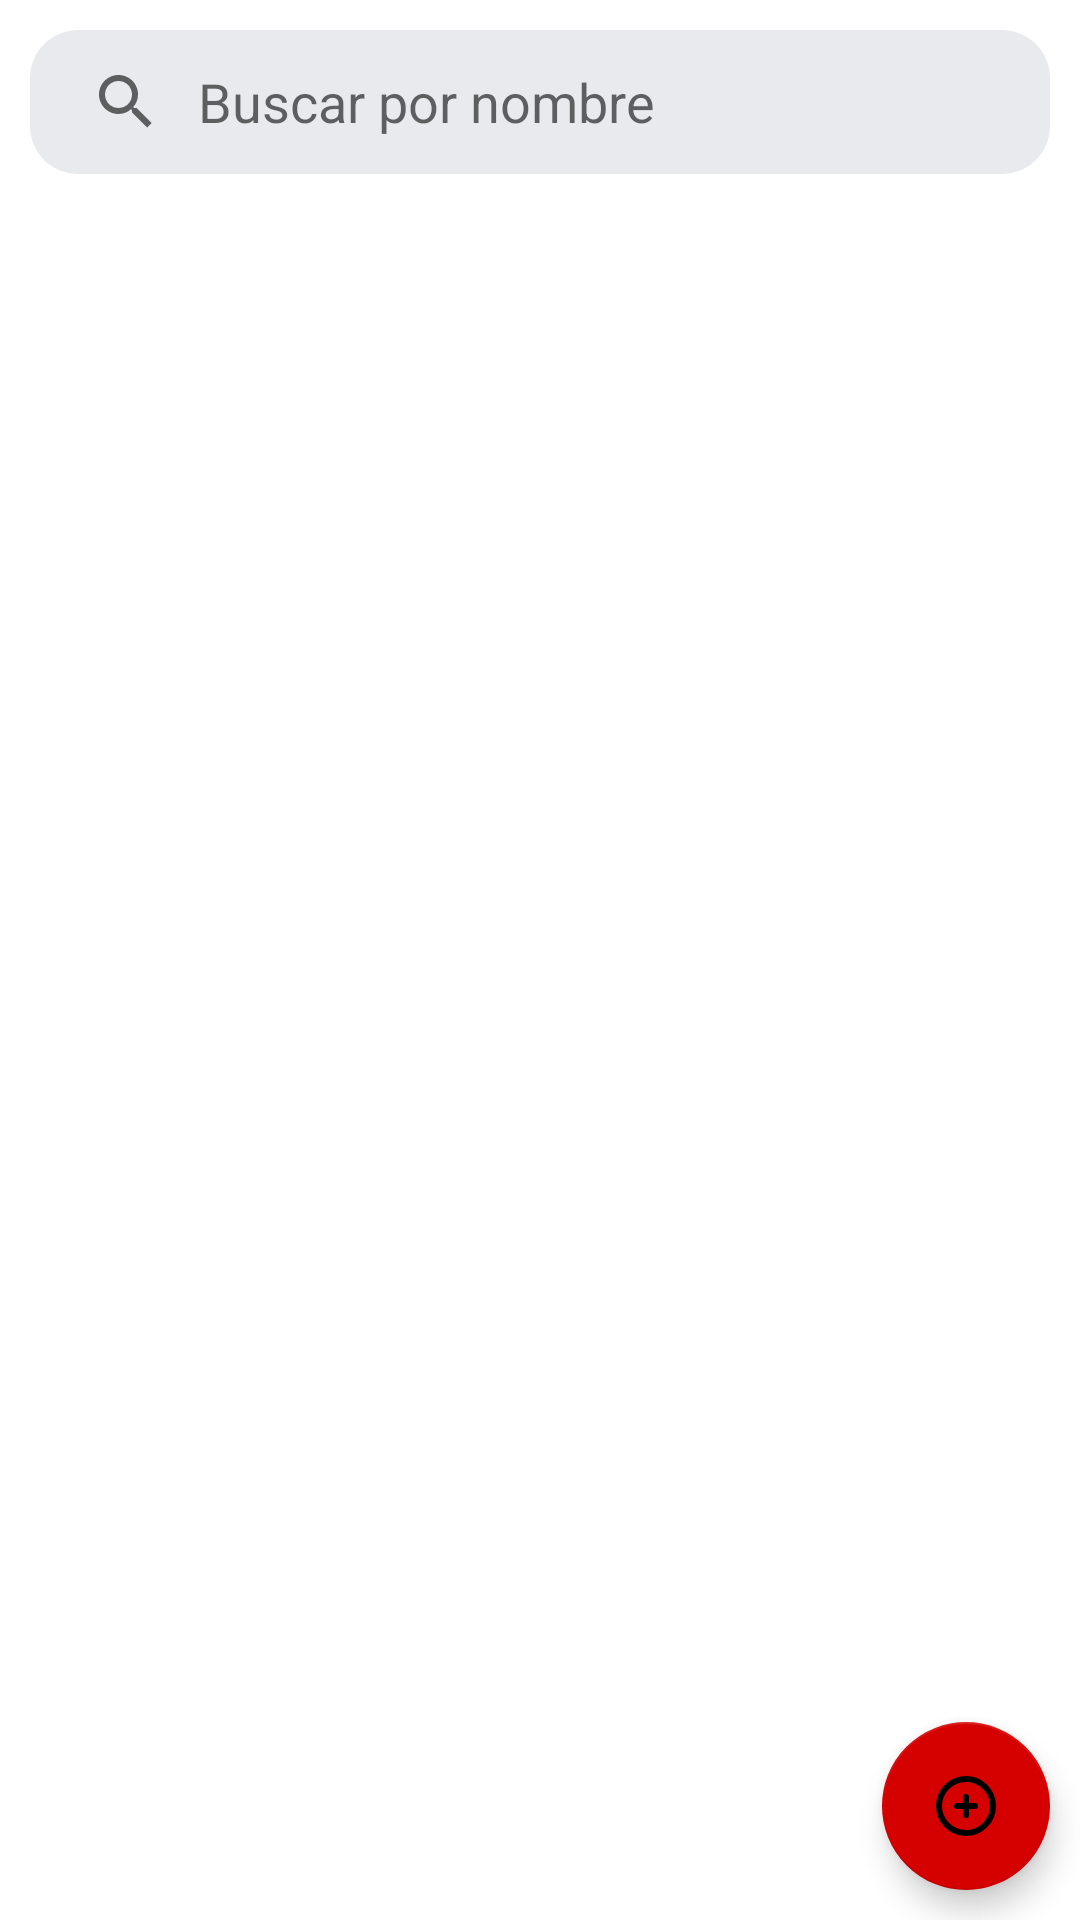

This screen was rendered from an Android layout file. Write that file and the resources it references.
<!-- AndroidManifest.xml: application theme Theme.MyInterview -->
<!-- res/layout/activity_main.xml -->
<?xml version="1.0" encoding="utf-8"?>
<androidx.constraintlayout.widget.ConstraintLayout
    xmlns:android="http://schemas.android.com/apk/res/android"
    xmlns:app="http://schemas.android.com/apk/res-auto"
    xmlns:tools="http://schemas.android.com/tools"
    android:layout_width="match_parent"
    android:layout_height="match_parent"
    tools:context=".ui.screens.main.MainActivity">

    <androidx.appcompat.widget.SearchView
        android:id="@+id/sv_name"
        android:layout_width="match_parent"
        android:layout_height="wrap_content"
        android:textCursorDrawable="@null"
        android:layout_marginTop="5dp"
        app:queryHint="@string/search_by_name"
        app:iconifiedByDefault="false"
        android:background="@drawable/btn_main_bar"
        app:queryBackground="@null"
        android:layout_margin="10dp"
        app:layout_constraintEnd_toStartOf="parent"
        app:layout_constraintStart_toStartOf="parent"
        app:layout_constraintTop_toTopOf="parent"/>

    <androidx.recyclerview.widget.RecyclerView
        android:id="@+id/rv_users"
        android:layout_width="0dp"
        android:layout_height="0dp"
        android:layout_marginTop="20dp"
        android:layout_marginEnd="10dp"
        android:layout_marginStart="10dp"
        app:layout_constraintTop_toBottomOf="@id/sv_name"
        app:layout_constraintBottom_toBottomOf="parent"
        app:layout_constraintEnd_toEndOf="parent"
        app:layout_constraintStart_toStartOf="parent"/>

    <com.google.android.material.floatingactionbutton.FloatingActionButton
        android:id="@+id/fab_add"
        android:layout_width="wrap_content"
        android:layout_height="wrap_content"
        android:layout_marginBottom="10dp"
        android:layout_marginEnd="10dp"
        android:src="@drawable/ic_add"
        android:scaleType="fitXY"
        app:layout_constraintBottom_toBottomOf="parent"
        app:layout_constraintEnd_toEndOf="parent"
        android:contentDescription="@string/add_user" />

</androidx.constraintlayout.widget.ConstraintLayout>
<!-- resources referenced by this layout -->
<resources>
  <!-- drawable btn_main_bar (drawable) -->
  <?xml version="1.0" encoding="utf-8"?>
  <shape xmlns:android="http://schemas.android.com/apk/res/android"
      android:shape="rectangle">
      <solid android:color="@color/light_gray_1"/>
      <corners
          android:bottomRightRadius="16dp"
          android:bottomLeftRadius="16dp"
          android:topLeftRadius="16dp"
          android:topRightRadius="16dp"/>
  </shape>
  <!-- drawable ic_add (drawable) -->
  <vector xmlns:android="http://schemas.android.com/apk/res/android"
      android:width="200dp"
      android:height="200dp"
      android:viewportWidth="24"
      android:viewportHeight="24">
    <path
        android:pathData="M9,12H15"
        android:strokeLineJoin="round"
        android:strokeWidth="2"
        android:fillColor="#00000000"
        android:strokeColor="#323232"
        android:strokeLineCap="round"/>
    <path
        android:pathData="M12,9L12,15"
        android:strokeLineJoin="round"
        android:strokeWidth="2"
        android:fillColor="#00000000"
        android:strokeColor="#323232"
        android:strokeLineCap="round"/>
    <path
        android:pathData="M21,12C21,16.971 16.971,21 12,21C7.029,21 3,16.971 3,12C3,7.029 7.029,3 12,3C16.971,3 21,7.029 21,12Z"
        android:strokeWidth="2"
        android:fillColor="#00000000"
        android:strokeColor="#323232"/>
  </vector>
  <string name="add_user">Nuevo usuario</string>
  <string name="search_by_name">Buscar por nombre</string>
  <style name="Theme.MyInterview" parent="Theme.MaterialComponents.DayNight.DarkActionBar">
          
          <item name="colorPrimary">@color/purple_500</item>
          <item name="colorPrimaryVariant">@color/purple_700</item>
          <item name="colorOnPrimary">@color/white</item>
          
          <item name="colorSecondary">@color/red_200</item>
          <item name="colorSecondaryVariant">@color/red_200</item>
          <item name="colorOnSecondary">@color/black</item>
          
          <item name="android:statusBarColor">?attr/colorPrimaryVariant</item>
          
      </style>
  <color name="light_gray_1">#e9eaed</color>
  <color name="purple_500">#FF6200EE</color>
  <color name="purple_700">#FF3700B3</color>
  <color name="white">#FFFFFFFF</color>
  <color name="red_200">#d50000</color>
  <color name="black">#FF000000</color>
</resources>
